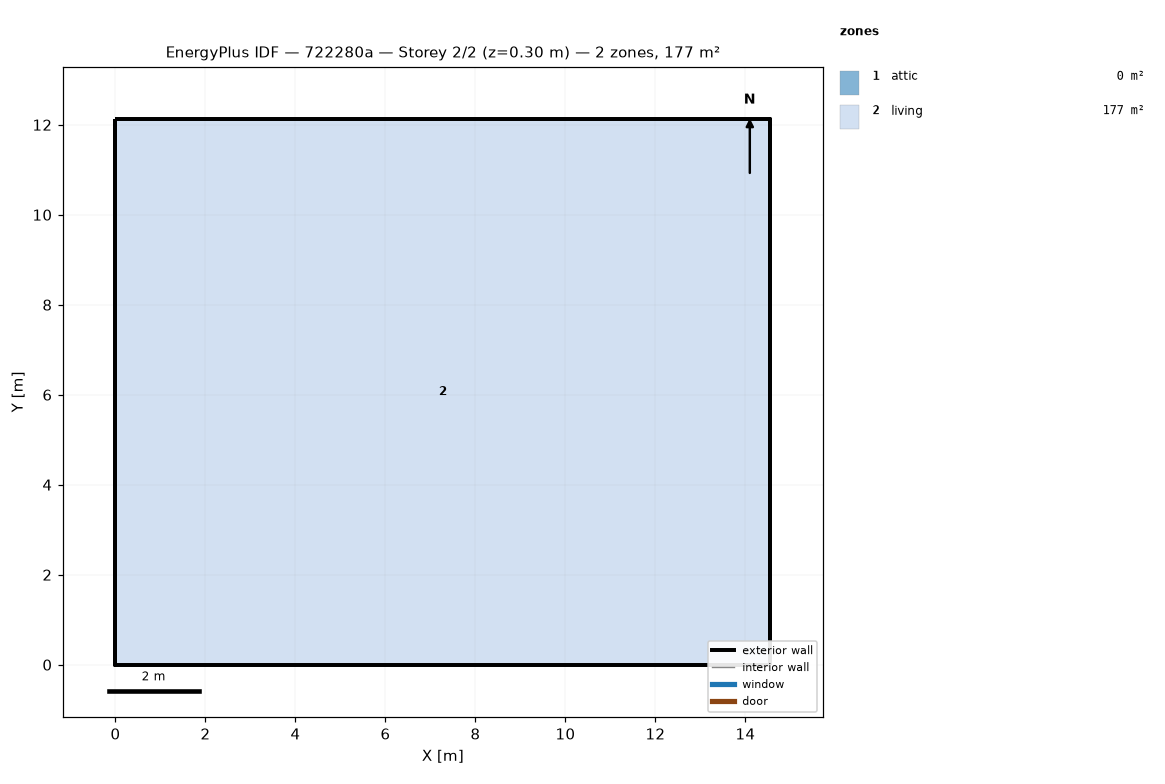
=== STOREY PLAN SPEC (per zone: floor XY polygon, exterior-wall plan segments, windows/doors) ===
zone 1: attic  (0.0 m²)
  exterior wall: (14.55, 0.00) – (14.55, 12.13) – (14.55, 6.06)  [18.2 m]
  exterior wall: (0.00, 12.13) – (0.00, 0.00) – (0.00, 6.06)  [18.2 m]
zone 2: living  (176.5 m²)
  floor: (0.00, 0.00) (0.00, 12.13) (14.55, 12.13) (14.55, 0.00)
  exterior wall: (0.00, 0.00) – (14.55, 0.00)  [14.6 m]
  exterior wall: (14.55, 0.00) – (14.55, 12.13)  [12.1 m]
  exterior wall: (14.55, 12.13) – (0.00, 12.13)  [14.6 m]
  exterior wall: (0.00, 12.13) – (0.00, 0.00)  [12.1 m]

=== DERIVED (storey summary) ===
Building: 722280a
Storey: 2 of 2  (floor level z = 0.30 m)
Storey gross floor area: 176.5 m²
Zones on this storey: 2
  - attic: floor 0.0 m²; exterior wall 36.4 m (24.5 m²); WWR 0.0%
  - living: floor 176.5 m²; exterior wall 53.4 m (146.4 m²); WWR 0.0%
Zone adjacency: (none detected)